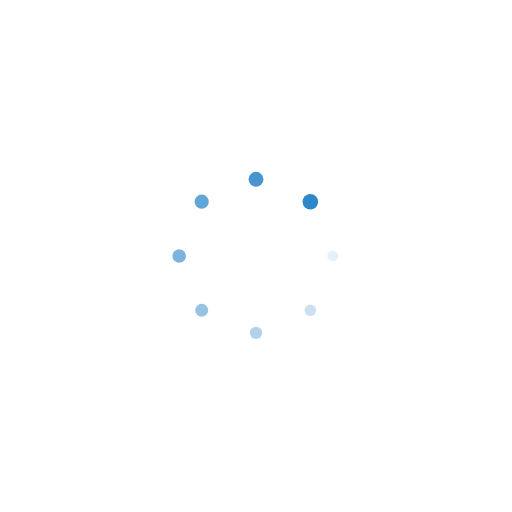
t = 0.00 s
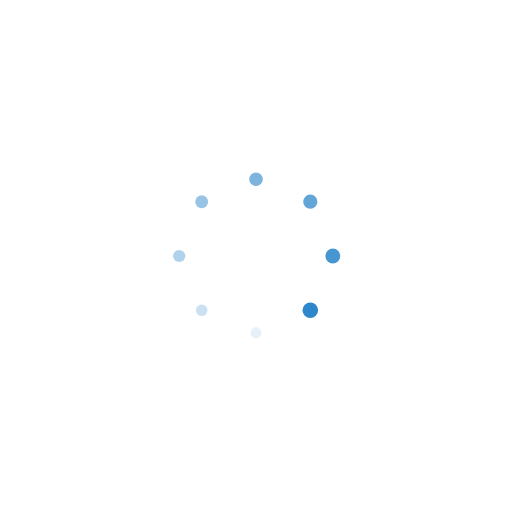
t = 0.29 s
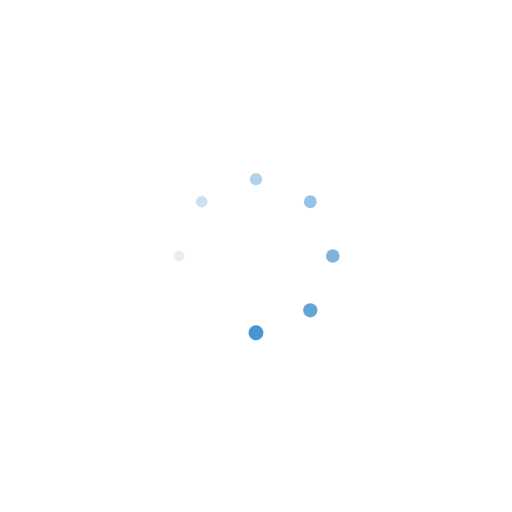
t = 0.58 s
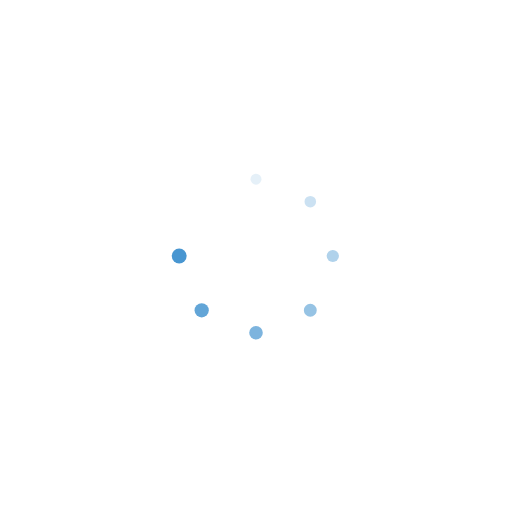
t = 0.87 s

The animated SVG that drew these frames (rendered in a browser with its animation timeline set to each time). Animation: 16 SMIL elements (animate=8,animateTransform=8); one cycle of 1.16 s, repeats indefinitely.

<?xml version="1.0" encoding="utf-8"?>
<svg xmlns="http://www.w3.org/2000/svg" xmlns:xlink="http://www.w3.org/1999/xlink" style="margin: auto; background: none; display: block; shape-rendering: auto;" width="200px" height="200px" viewBox="0 0 100 100" preserveAspectRatio="xMidYMid">
<g transform="translate(65,50)">
<g transform="rotate(0)">
<circle cx="0" cy="0" r="1" fill="#2e87ca" fill-opacity="1" transform="scale(1.50006 1.50006)">
  <animateTransform attributeName="transform" type="scale" begin="-1.017441860465116s" values="1.52 1.52;1 1" keyTimes="0;1" dur="1.1627906976744184s" repeatCount="indefinite"></animateTransform>
  <animate attributeName="fill-opacity" keyTimes="0;1" dur="1.1627906976744184s" repeatCount="indefinite" values="1;0" begin="-1.017441860465116s"></animate>
</circle>
</g>
</g><g transform="translate(60.60660171779821,60.60660171779821)">
<g transform="rotate(45)">
<circle cx="0" cy="0" r="1" fill="#2e87ca" fill-opacity="0.875" transform="scale(1.04506 1.04506)">
  <animateTransform attributeName="transform" type="scale" begin="-0.8720930232558138s" values="1.52 1.52;1 1" keyTimes="0;1" dur="1.1627906976744184s" repeatCount="indefinite"></animateTransform>
  <animate attributeName="fill-opacity" keyTimes="0;1" dur="1.1627906976744184s" repeatCount="indefinite" values="1;0" begin="-0.8720930232558138s"></animate>
</circle>
</g>
</g><g transform="translate(50,65)">
<g transform="rotate(90)">
<circle cx="0" cy="0" r="1" fill="#2e87ca" fill-opacity="0.75" transform="scale(1.11006 1.11006)">
  <animateTransform attributeName="transform" type="scale" begin="-0.7267441860465116s" values="1.52 1.52;1 1" keyTimes="0;1" dur="1.1627906976744184s" repeatCount="indefinite"></animateTransform>
  <animate attributeName="fill-opacity" keyTimes="0;1" dur="1.1627906976744184s" repeatCount="indefinite" values="1;0" begin="-0.7267441860465116s"></animate>
</circle>
</g>
</g><g transform="translate(39.39339828220179,60.60660171779821)">
<g transform="rotate(135)">
<circle cx="0" cy="0" r="1" fill="#2e87ca" fill-opacity="0.625" transform="scale(1.17506 1.17506)">
  <animateTransform attributeName="transform" type="scale" begin="-0.5813953488372092s" values="1.52 1.52;1 1" keyTimes="0;1" dur="1.1627906976744184s" repeatCount="indefinite"></animateTransform>
  <animate attributeName="fill-opacity" keyTimes="0;1" dur="1.1627906976744184s" repeatCount="indefinite" values="1;0" begin="-0.5813953488372092s"></animate>
</circle>
</g>
</g><g transform="translate(35,50)">
<g transform="rotate(180)">
<circle cx="0" cy="0" r="1" fill="#2e87ca" fill-opacity="0.5" transform="scale(1.24006 1.24006)">
  <animateTransform attributeName="transform" type="scale" begin="-0.4360465116279069s" values="1.52 1.52;1 1" keyTimes="0;1" dur="1.1627906976744184s" repeatCount="indefinite"></animateTransform>
  <animate attributeName="fill-opacity" keyTimes="0;1" dur="1.1627906976744184s" repeatCount="indefinite" values="1;0" begin="-0.4360465116279069s"></animate>
</circle>
</g>
</g><g transform="translate(39.39339828220179,39.39339828220179)">
<g transform="rotate(225)">
<circle cx="0" cy="0" r="1" fill="#2e87ca" fill-opacity="0.375" transform="scale(1.30506 1.30506)">
  <animateTransform attributeName="transform" type="scale" begin="-0.2906976744186046s" values="1.52 1.52;1 1" keyTimes="0;1" dur="1.1627906976744184s" repeatCount="indefinite"></animateTransform>
  <animate attributeName="fill-opacity" keyTimes="0;1" dur="1.1627906976744184s" repeatCount="indefinite" values="1;0" begin="-0.2906976744186046s"></animate>
</circle>
</g>
</g><g transform="translate(50,35)">
<g transform="rotate(270)">
<circle cx="0" cy="0" r="1" fill="#2e87ca" fill-opacity="0.25" transform="scale(1.37006 1.37006)">
  <animateTransform attributeName="transform" type="scale" begin="-0.1453488372093023s" values="1.52 1.52;1 1" keyTimes="0;1" dur="1.1627906976744184s" repeatCount="indefinite"></animateTransform>
  <animate attributeName="fill-opacity" keyTimes="0;1" dur="1.1627906976744184s" repeatCount="indefinite" values="1;0" begin="-0.1453488372093023s"></animate>
</circle>
</g>
</g><g transform="translate(60.60660171779821,39.39339828220179)">
<g transform="rotate(315)">
<circle cx="0" cy="0" r="1" fill="#2e87ca" fill-opacity="0.125" transform="scale(1.43506 1.43506)">
  <animateTransform attributeName="transform" type="scale" begin="0s" values="1.52 1.52;1 1" keyTimes="0;1" dur="1.1627906976744184s" repeatCount="indefinite"></animateTransform>
  <animate attributeName="fill-opacity" keyTimes="0;1" dur="1.1627906976744184s" repeatCount="indefinite" values="1;0" begin="0s"></animate>
</circle>
</g>
</g>
<!-- [ldio] generated by https://loading.io/ --></svg>
